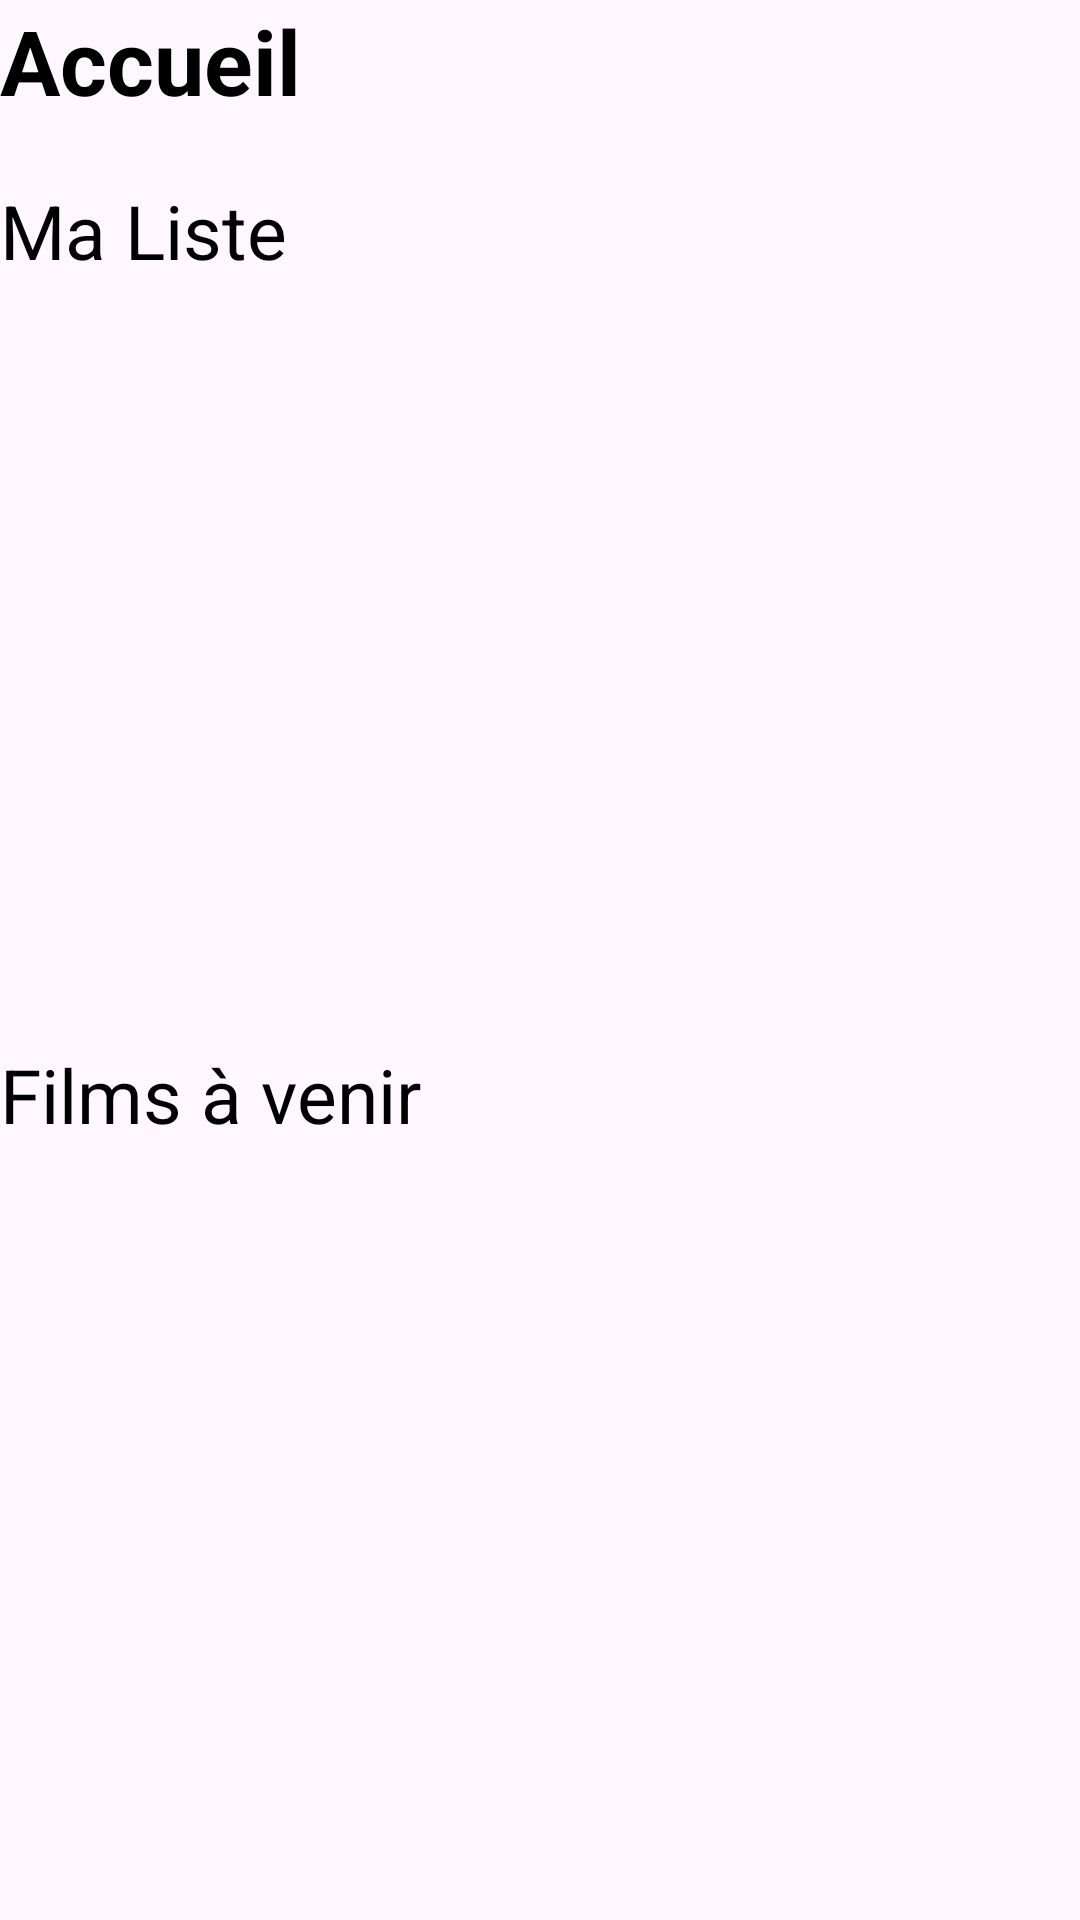

Produce the Android XML layout that renders to this screen, including the resource entries it uses.
<!-- AndroidManifest.xml: application theme Theme.CineSchoolProject -->
<!-- res/layout/activity_main.xml -->
<?xml version="1.0" encoding="utf-8"?>
<androidx.appcompat.widget.LinearLayoutCompat xmlns:android="http://schemas.android.com/apk/res/android"
    xmlns:app="http://schemas.android.com/apk/res-auto"
    xmlns:tools="http://schemas.android.com/tools"
    android:layout_width="match_parent"
    android:layout_height="match_parent"
    android:layout_marginStart="10dp"
    android:layout_marginTop="10dp"
    android:layout_marginEnd="15dp"
    android:orientation="vertical"
    tools:context=".view.MainActivity">

    <include
        layout="@layout/header_main_activity"
        android:visibility="visible"
        tools:visibility="visible" />

    <Space
        android:layout_width="match_parent"
        android:layout_height="10dp" />

    <TextView
        android:layout_width="match_parent"
        android:layout_height="wrap_content"
        android:text="@string/my_view_list"
        android:textColor="@color/black"
        android:textSize="25sp" />

    <androidx.recyclerview.widget.RecyclerView
        android:id="@+id/movie_seen_rv"
        android:layout_width="match_parent"
        android:layout_height="0dp"
        android:layout_weight="1"
        android:orientation="horizontal"
        tools:itemCount="2"
        tools:listitem="@layout/card_movie_seen" />

    <TextView
        android:layout_width="match_parent"
        android:layout_height="wrap_content"
        android:text="@string/upcoming_movies"
        android:textColor="@color/black"
        android:textSize="25sp" />

    <androidx.viewpager2.widget.ViewPager2
        android:id="@+id/view_pager2"
        android:layout_width="match_parent"
        android:layout_height="0dp"
        android:layout_marginTop="4dp"
        android:layout_weight="1"
        android:orientation="horizontal"
        tools:itemCount="1"
        tools:listitem="@layout/slider_movie_item" />
</androidx.appcompat.widget.LinearLayoutCompat>
<!-- res/layout/header_main_activity.xml (included above) -->
<?xml version="1.0" encoding="utf-8"?>
<androidx.constraintlayout.widget.ConstraintLayout xmlns:android="http://schemas.android.com/apk/res/android"
    android:layout_width="match_parent"
    android:layout_height="wrap_content"
    xmlns:app="http://schemas.android.com/apk/res-auto">
    <LinearLayout
        android:layout_width="match_parent"
        android:layout_height="50dp"
        android:orientation="horizontal"
        app:layout_constraintTop_toTopOf="parent"
        >

        <TextView
            android:layout_width="0dp"
            android:layout_height="match_parent"
            android:text="@string/home"
            android:textSize="30sp"
            android:layout_weight="1"
            android:textStyle="bold"
            android:textColor="@color/black" />


       <LinearLayout
           android:layout_width="wrap_content"
           android:layout_height="wrap_content"
           android:orientation="horizontal">

           <ImageView
               android:id="@+id/search_button_iw"
               android:layout_width="35dp"
               android:layout_height="40dp"
               android:layout_gravity="center_vertical"
               android:layout_marginStart="5dp"
               app:srcCompat="@drawable/search_icon"
               android:contentDescription="@string/search_desc"
               />

           <ImageView
               android:id="@+id/settings_button_iw"
               android:layout_width="35dp"
               android:layout_height="40dp"
               android:layout_gravity="center_vertical"
               android:layout_marginStart="5dp"
               app:srcCompat="@drawable/settings_icon"
               android:contentDescription="@string/settings_desc"
               />
       </LinearLayout>
    </LinearLayout>

</androidx.constraintlayout.widget.ConstraintLayout>
<!-- res/layout/card_movie_seen.xml (included above) -->
<?xml version="1.0" encoding="utf-8"?>
<androidx.cardview.widget.CardView xmlns:android="http://schemas.android.com/apk/res/android"
    xmlns:app="http://schemas.android.com/apk/res-auto"
    xmlns:tools="http://schemas.android.com/tools"
    android:layout_width="match_parent"
    android:layout_height="250dp">

    <LinearLayout
        android:layout_width="match_parent"
        android:layout_height="match_parent"
        android:background="@drawable/movie_item"
        android:orientation="horizontal"
        android:padding="10dp">

        <androidx.cardview.widget.CardView
            android:layout_width="match_parent"
            android:layout_height="match_parent"
            app:cardCornerRadius="8dp">

            <ImageView
                android:id="@+id/movie_seen_image_iw"
                android:layout_width="match_parent"
                android:layout_height="match_parent"
                android:minWidth="120dp"
                android:minHeight="70dp"
                tools:srcCompat="@tools:sample/backgrounds/scenic"
                android:scaleType="centerCrop"
                />

            <LinearLayout
                android:layout_width="match_parent"
                android:layout_height="wrap_content"
                android:layout_gravity="start|bottom"
                android:background="@drawable/transparent_movie_card_title"
                android:orientation="vertical">

                <TextView
                    android:id="@+id/movie_seen_title_tv"
                    android:layout_width="match_parent"
                    android:layout_height="50dp"
                    android:layout_gravity="center"
                    android:layout_margin="5dp"
                    android:textAlignment="center"
                    android:textColor="@android:color/white"
                    android:textSize="20sp" />
            </LinearLayout>
        </androidx.cardview.widget.CardView>

    </LinearLayout>
</androidx.cardview.widget.CardView>
<!-- res/layout/slider_movie_item.xml (included above) -->
<?xml version="1.0" encoding="utf-8"?>
<androidx.cardview.widget.CardView xmlns:android="http://schemas.android.com/apk/res/android"
    xmlns:app="http://schemas.android.com/apk/res-auto"
    xmlns:tools="http://schemas.android.com/tools"
    android:layout_width="match_parent"
    android:layout_height="match_parent"
    app:cardCornerRadius="16dp"
    android:layout_margin="20dp"
    app:cardElevation="4dp">

        <ImageView
            android:id="@+id/image_slider"
            android:layout_width="match_parent"
            android:layout_height="match_parent"
            android:scaleType="centerCrop"
            tools:srcCompat="@drawable/mission_impossible" />

        <TextView
            android:id="@+id/text_title_slider"
            android:layout_width="match_parent"
            android:layout_height="61dp"
            android:layout_gravity="bottom"
            android:background="#66000000"
            android:gravity="center_horizontal|center_vertical"
            android:padding="8dp"
            android:text="Titre"
            android:textColor="#FFFFFF"
            android:textSize="20sp" />

        <TextView
            android:id="@+id/date_info"
            android:layout_width="match_parent"
            android:layout_height="wrap_content"
            android:layout_gravity="bottom"
            android:layout_marginStart="16dp"
            android:gravity="center_vertical"
            android:padding="8dp"
            android:text="01/01/1970"
            android:textColor="#FFFFFF"
            android:textSize="16sp" />


</androidx.cardview.widget.CardView>
<!-- resources referenced by this layout -->
<resources>
  <color name="black">#FF000000</color>
  <!-- drawable mission_impossible: png bitmap (drawable, 208139 bytes) -->
  <!-- drawable movie_item (drawable) -->
  <?xml version="1.0" encoding="utf-8"?>
  <shape xmlns:android="http://schemas.android.com/apk/res/android">
      <stroke android:color="@color/grey" android:width="0.5dp"/>
  </shape>
  <!-- drawable transparent_movie_card_title (drawable) -->
  <?xml version="1.0" encoding="utf-8"?>
  <shape xmlns:android="http://schemas.android.com/apk/res/android"
      android:shape="rectangle">
  
      <solid android:color="#78000000" />
  
      <corners android:radius="5dp" />
  </shape>
  <string name="home">Accueil</string>
  <string name="my_view_list">Ma Liste</string>
  <string name="search_desc">Rechercher un film</string>
  <string name="settings_desc">Accéder à vos paramètres</string>
  <string name="upcoming_movies">Films à venir</string>
  <style name="Theme.CineSchoolProject" parent="Base.Theme.CineSchoolProject" />
  <color name="grey">#E9E9E9</color>
  <style name="Base.Theme.CineSchoolProject" parent="Theme.Material3.DayNight.NoActionBar">
          
          
      </style>
</resources>
